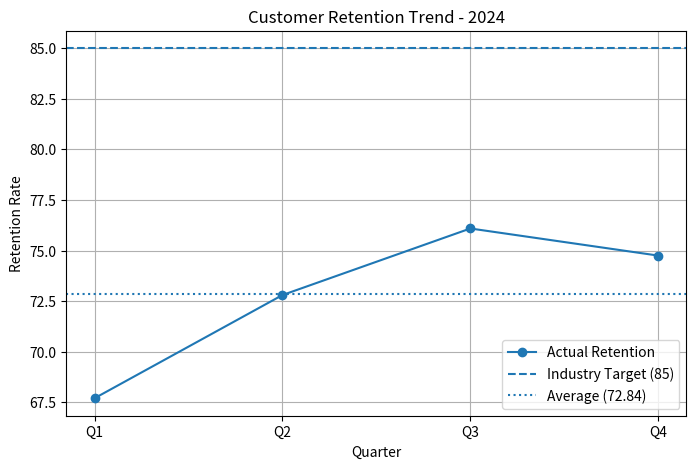

Reproduce this figure in Python.
# Minor update to ensure this file is included in the Pull Request

import pandas as pd
import matplotlib.pyplot as plt

# Quarterly Retention Data
quarters = ["Q1", "Q2", "Q3", "Q4"]
retention_rates = [67.7, 72.8, 76.09, 74.75]

# Create DataFrame
df = pd.DataFrame({
    "Quarter": quarters,
    "Customer Retention Rate": retention_rates
})

# Calculate average retention
average_retention = round(df["Customer Retention Rate"].mean(), 2)
industry_target = 85

print("Average Retention Rate:", average_retention)

# Plot trend and benchmark
plt.figure(figsize=(8, 5))
plt.plot(df["Quarter"], df["Customer Retention Rate"], marker="o", label="Actual Retention")
plt.axhline(y=industry_target, linestyle="--", label="Industry Target (85)")
plt.axhline(y=average_retention, linestyle=":", label=f"Average (72.84)")

plt.title("Customer Retention Trend - 2024")
plt.xlabel("Quarter")
plt.ylabel("Retention Rate")
plt.legend()
plt.grid(True)

# Save visualization
plt.savefig("retention_trend.png", dpi=128)
plt.close()

print("Visualization saved as retention_trend.png")
